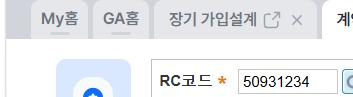
Task: Robotic Enterprise Framework
Workflow: Download_NewContract_General

Step 1: click on '자동차(2)' in window '영업 홈' (msedge.exe)

Step 2 [then]: type "[START_PERIOD.Replace("-", "").Substring(0, 6)]" into '2024-06' in window '영업 홈' (msedge.exe) (no picture)

Step 3 [else]: type "[DateTime.Now.ToString("yyyyMM")]" into '2026-08' in window '영업 홈' (msedge.exe) (no picture)

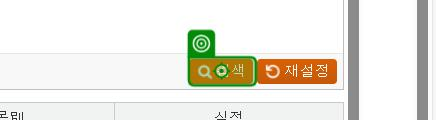
Step 4: click on '검색' in window '영업 홈' (msedge.exe)

Step 5: click in window '영업 홈' (msedge.exe) (no picture)

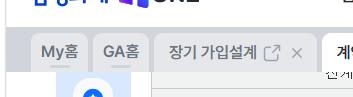
Step 6: click on '9999(1)' in window '영업 홈' (msedge.exe)
